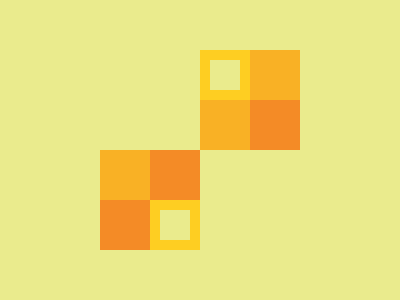

Here is a drawing made with CSS. Write the source that renders it.

<p><p a>
<style>
  *{
    background: #EAEB8D;
  }
  p{
    width: 30;
    height: 30;
    border: 10px solid #FECE22;
    margin: 50 192;
    box-shadow: 50px 50px#F48B26, 25px 25px 0 25px #F9B125;
  }
  [a]{
    rotate: 180deg;
    margin: 100 142;
    box-shadow: 50px 50px #F9B125, 25px 25px 0 25px#F48B26;
  }